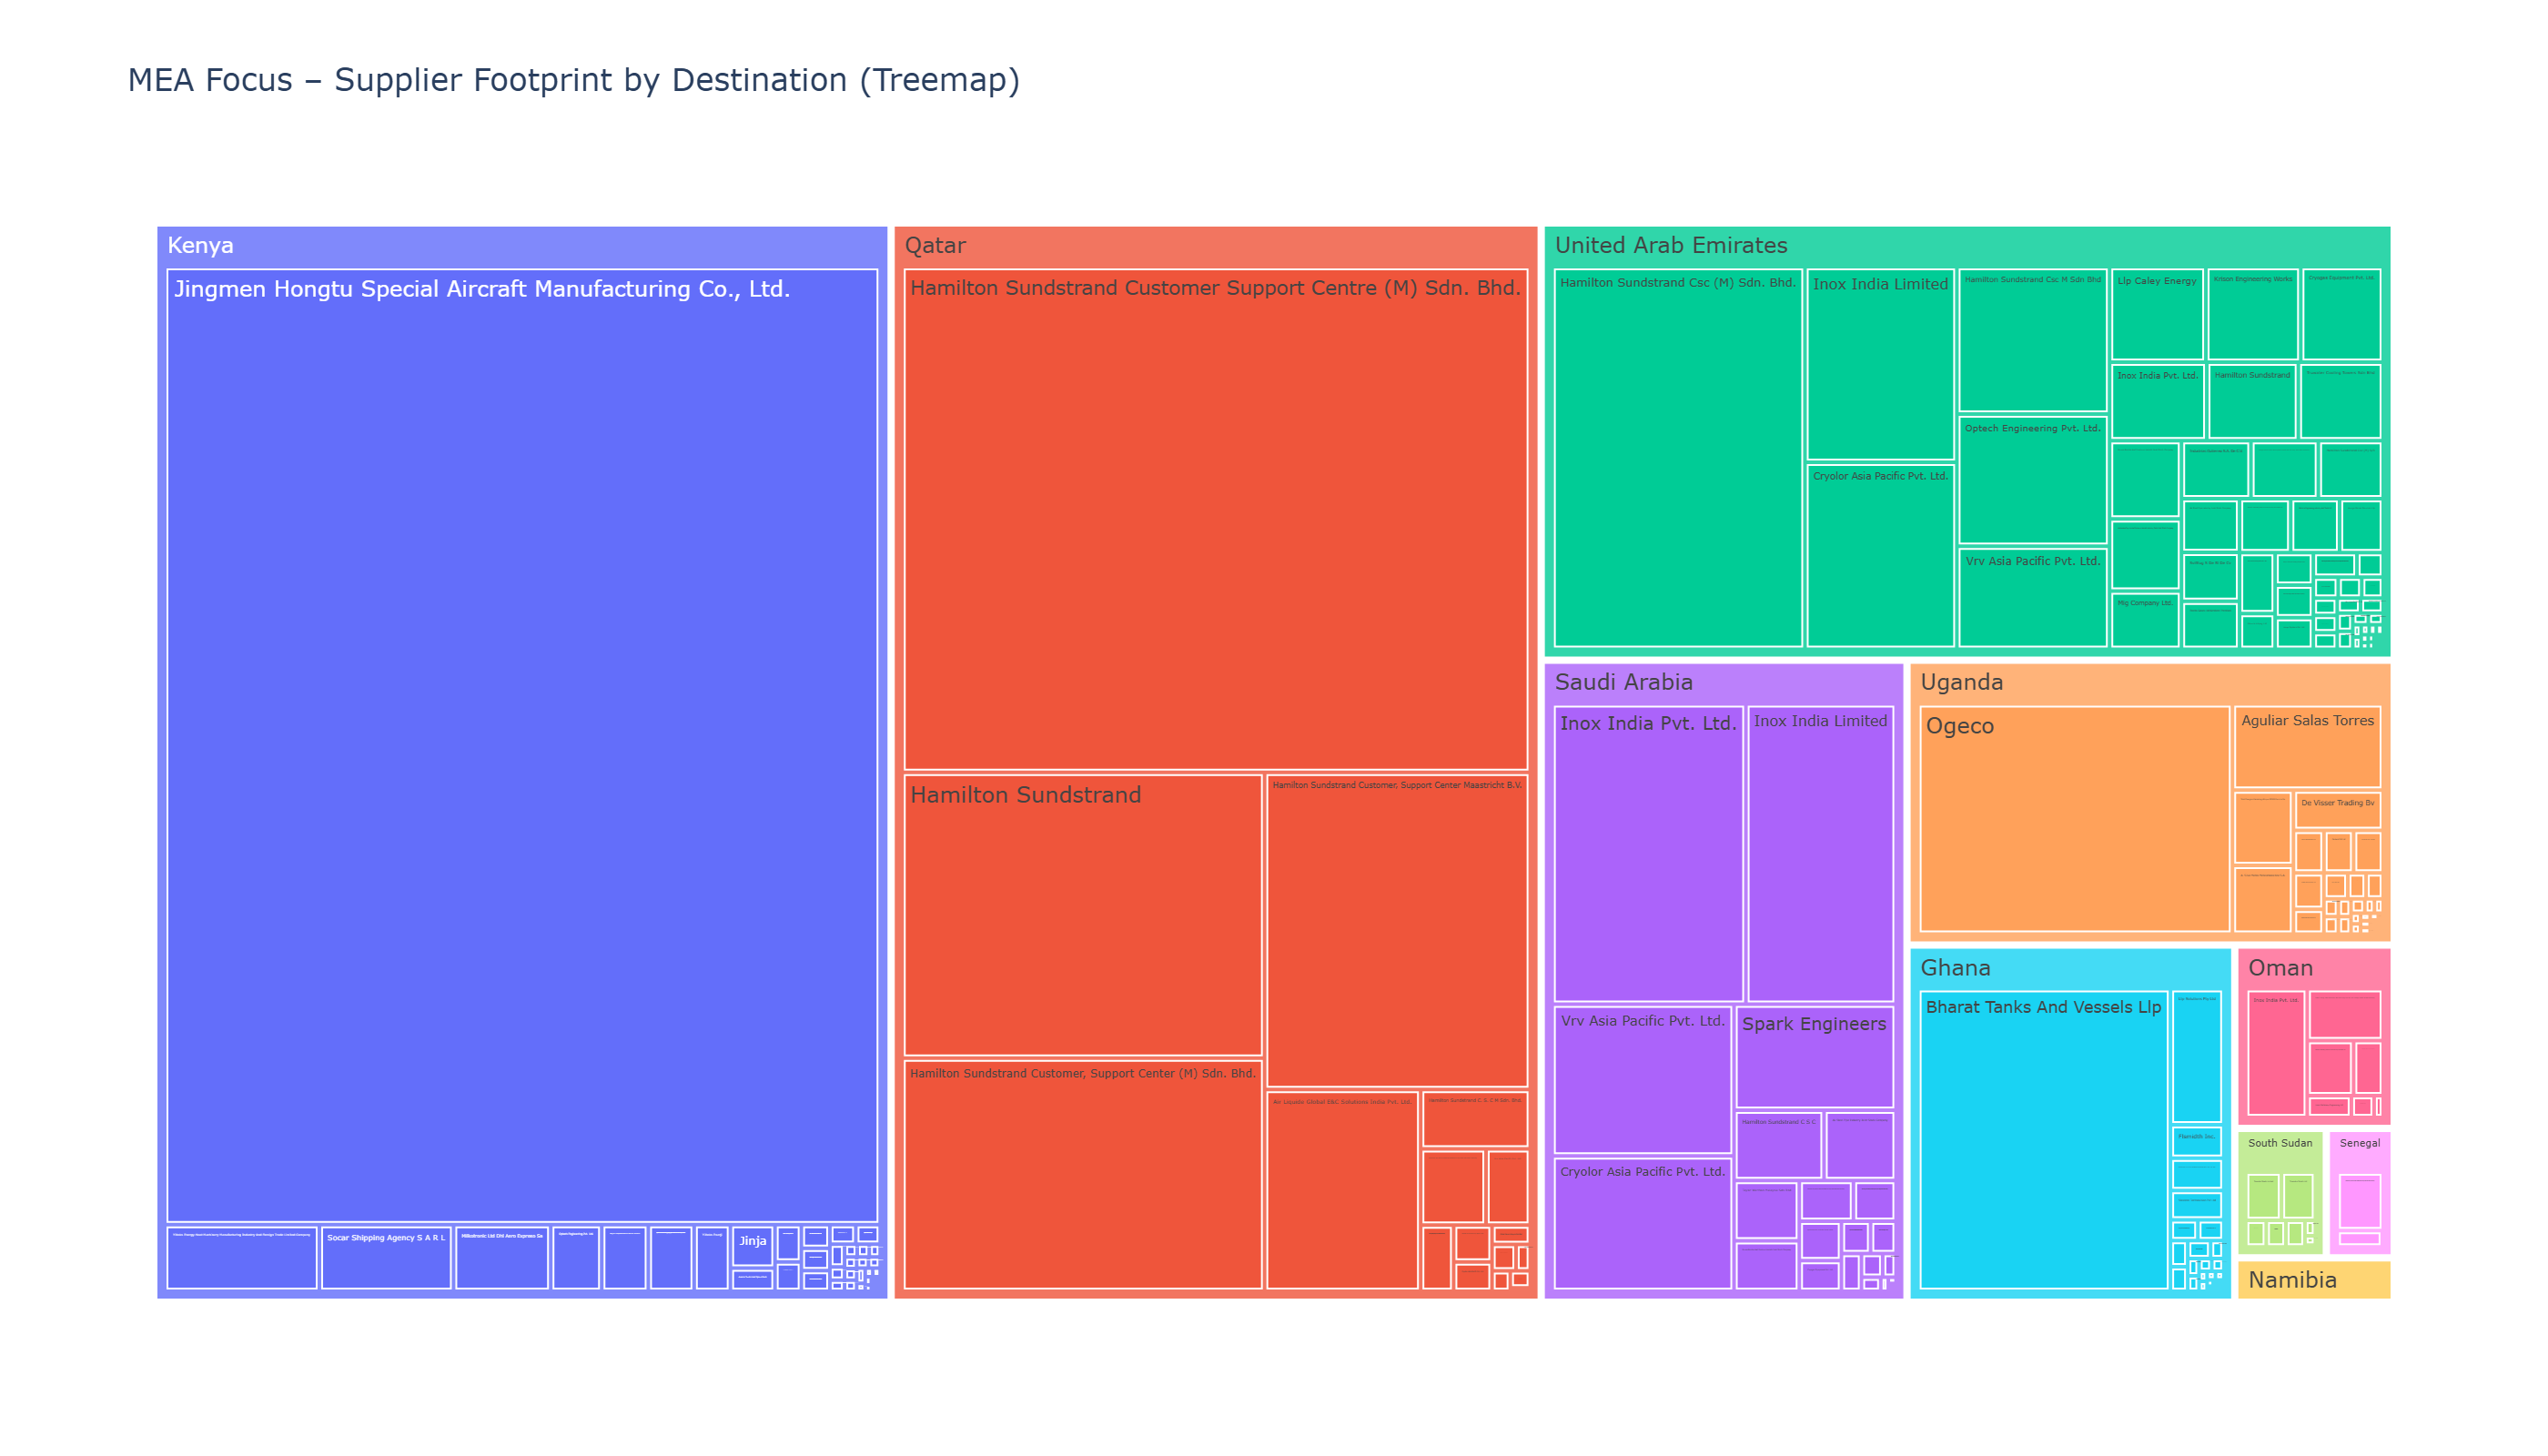

Data behind this chart, as committed beside it:
dest_country, shipper, value_norm_usd
Kenya, Jingmen Hongtu Special Aircraft Manufact…, 18204114
Qatar, Hamilton Sundstrand Customer Support Cen…, 8472771
United Arab Emirates, Hamilton Sundstrand Csc (M) Sdn. Bhd., 2775651
Qatar, Hamilton Sundstrand, 2760590
Ghana, Bharat Tanks And Vessels Llp, 2364151
Uganda, Ogeco, 2295262
Qatar, Hamilton Sundstrand Customer, Support Ce…, 2255370
Qatar, Hamilton Sundstrand Customer, Support Ce…, 2245864
Saudi Arabia, Inox India Pvt. Ltd., 1655384
Saudi Arabia, Inox India Limited, 1282682
United Arab Emirates, Inox India Limited, 852383
Qatar, Air Liquide Global E&C Solutions India P…, 839882
United Arab Emirates, Cryolor Asia Pacific Pvt. Ltd., 815052
Saudi Arabia, Vrv Asia Pacific Pvt. Ltd., 785167
Saudi Arabia, Cryolor Asia Pacific Pvt. Ltd., 699926
United Arab Emirates, Hamilton Sundstrand Csc M Sdn Bhd, 645838
United Arab Emirates, Optech Engineering Pvt. Ltd., 579103
Saudi Arabia, Spark Engineers, 488059
United Arab Emirates, Vrv Asia Pacific Pvt. Ltd., 451210
Uganda, Aguliar Salas Torres, 412367
Oman, Inox India Pvt. Ltd., 319872
Kenya, Yilteks Energy Heat Machinery Manufactur…, 273420
United Arab Emirates, Llp Caley Energy, 263878
United Arab Emirates, Krison Engineering Works, 259948
Kenya, Socar Shipping Agency S A R L, 237122
United Arab Emirates, Cryogas Equipment Pvt. Ltd., 226105
Ghana, Ltp Solutions Pty Ltd, 224663
United Arab Emirates, Inox India Pvt. Ltd., 219261
United Arab Emirates, Hamilton Sundstrand, 206575
United Arab Emirates, Truwater Cooling Towers Sdn Bhd, 191528
Saudi Arabia, Hamilton Sundstrand C S C, 180160
Qatar, Hamilton Sundstrand C. S. C M Sdn. Bhd., 173374
Kenya, Milkotronic Ltd Dhl Aero Expreso Sa, 171711
Senegal, Karbonsan Dry Ice And Pressure Vessels I…, 167865
United Arab Emirates, Guven Bombe And Pressure Vessels Joint S…, 161306
Oman, Yilteks Energy Heat Machinery Manufactur…, 159350
United Arab Emirates, Karbonsan Dry Ice And Pressure Vessels I…, 148773
Uganda, Total Energies Marketing Afrique 92069 P…, 145364
Saudi Arabia, Ak Steel Pipe Industry Joint Stock Compa…, 144160
Uganda, A. Silva Matos Metalomecanica S.A., 133071
Qatar, Karbonsan Dry Ice And Pressure Vessels I…, 132956
United Arab Emirates, Mig Company Ltd., 120000
United Arab Emirates, Industrias Gutierrez S.A. De C.V., 115439
Uganda, De Visser Trading Bv, 114562
United Arab Emirates, Cazgir Construction Heat Systems Trade A…, 112000
Saudi Arabia, Taylor Warthon Malaysia Sdn Bhd, 111815
Namibia, Oeg Offshore Uk Limited, 108468
United Arab Emirates, Hamilton Sundstrand Csc (M) S/B, 107874
Oman, Mimmak Marketing Import Export Industry …, 102900
South Sudan, Tononka Steels Limited, 96133
Saudi Arabia, Guven Bombe And Pressure Vessels Joint S…, 93802
South Sudan, Tononka Steels Ltd, 91052
Kenya, Optech Engineering Pvt. Ltd., 90135
Qatar, Vrv Asia Pacific Pvt. Ltd., 90052
United Arab Emirates, Ak Steel Pipe Industry Joint Stock Compa…, 89600
Kenya, Gasgrup Enerji Sistemleri Ins Taah San V…, 82333
United Arab Emirates, Svifflug S De Rl De Cv, 81427
Kenya, Cryotechnic Pressure Vessels Machinery E…, 81000
United Arab Emirates, Brams Gases Ltd Kenblest Premises, 79975
United Arab Emirates, Mimmak Marketing Import Export Industry …, 79000
... 184 more rows
